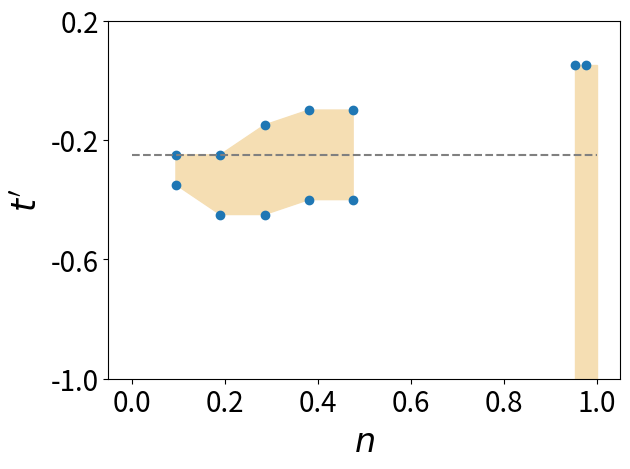

Reproduce this figure in Python.
import numpy as np
import matplotlib.pyplot as plt

n_3_6 = np.array([2,4,8,12,16,20,40,41])/42

t1_3_6 = np.array([[-0.35,-2],[-0.25,-0.35],[-0.25,-0.45],[-0.15,-0.45],
                   [-0.1,-0.4],[-0.1,-0.4],[0.05,-2],[0.05,-2]])

for j in range(1,len(n_3_6)):
    n = n_3_6[j]
    t = t1_3_6[j]
    #if j in [1,5,6]:
    #    plt.plot([n,n],t,"o-",color='C0',lw=2)
    #else:
    plt.plot([n,n],t,"o",color='C0',lw=2)

#plt.plot(n_3_6[1:6],t1_3_6[1:6,0],color='C0',lw=2)
#plt.plot(n_3_6[1:6],t1_3_6[1:6,1],color='C0',lw=2)
#plt.plot(n_3_6[6:],t1_3_6[6:,0],color='C0',lw=2)

plt.fill(list(n_3_6[1:6])+list(n_3_6[5:0:-1]),list(t1_3_6[1:6,0])+list(t1_3_6[5:0:-1,1]),color='wheat')
plt.fill([n_3_6[6],1,1,n_3_6[6]],[t1_3_6[6,0],t1_3_6[6,0],-1,-1],color='wheat')

plt.plot([0,1],[-0.25,-0.25],'--',color='grey')
# [redacted]
plt.xlabel("$n$",fontsize=24)
plt.ylabel("$t\'$",fontsize=24)
plt.xticks(fontsize=20)
plt.yticks([-1,-0.6,-0.2,0.2],fontsize=20)
plt.ylim([-1,0.2])
#plt.legend(fontsize=18,loc=[0.52,0.02])
plt.tight_layout()
plt.savefig("pd_honeycomb.pdf",format='pdf')

plt.show()
